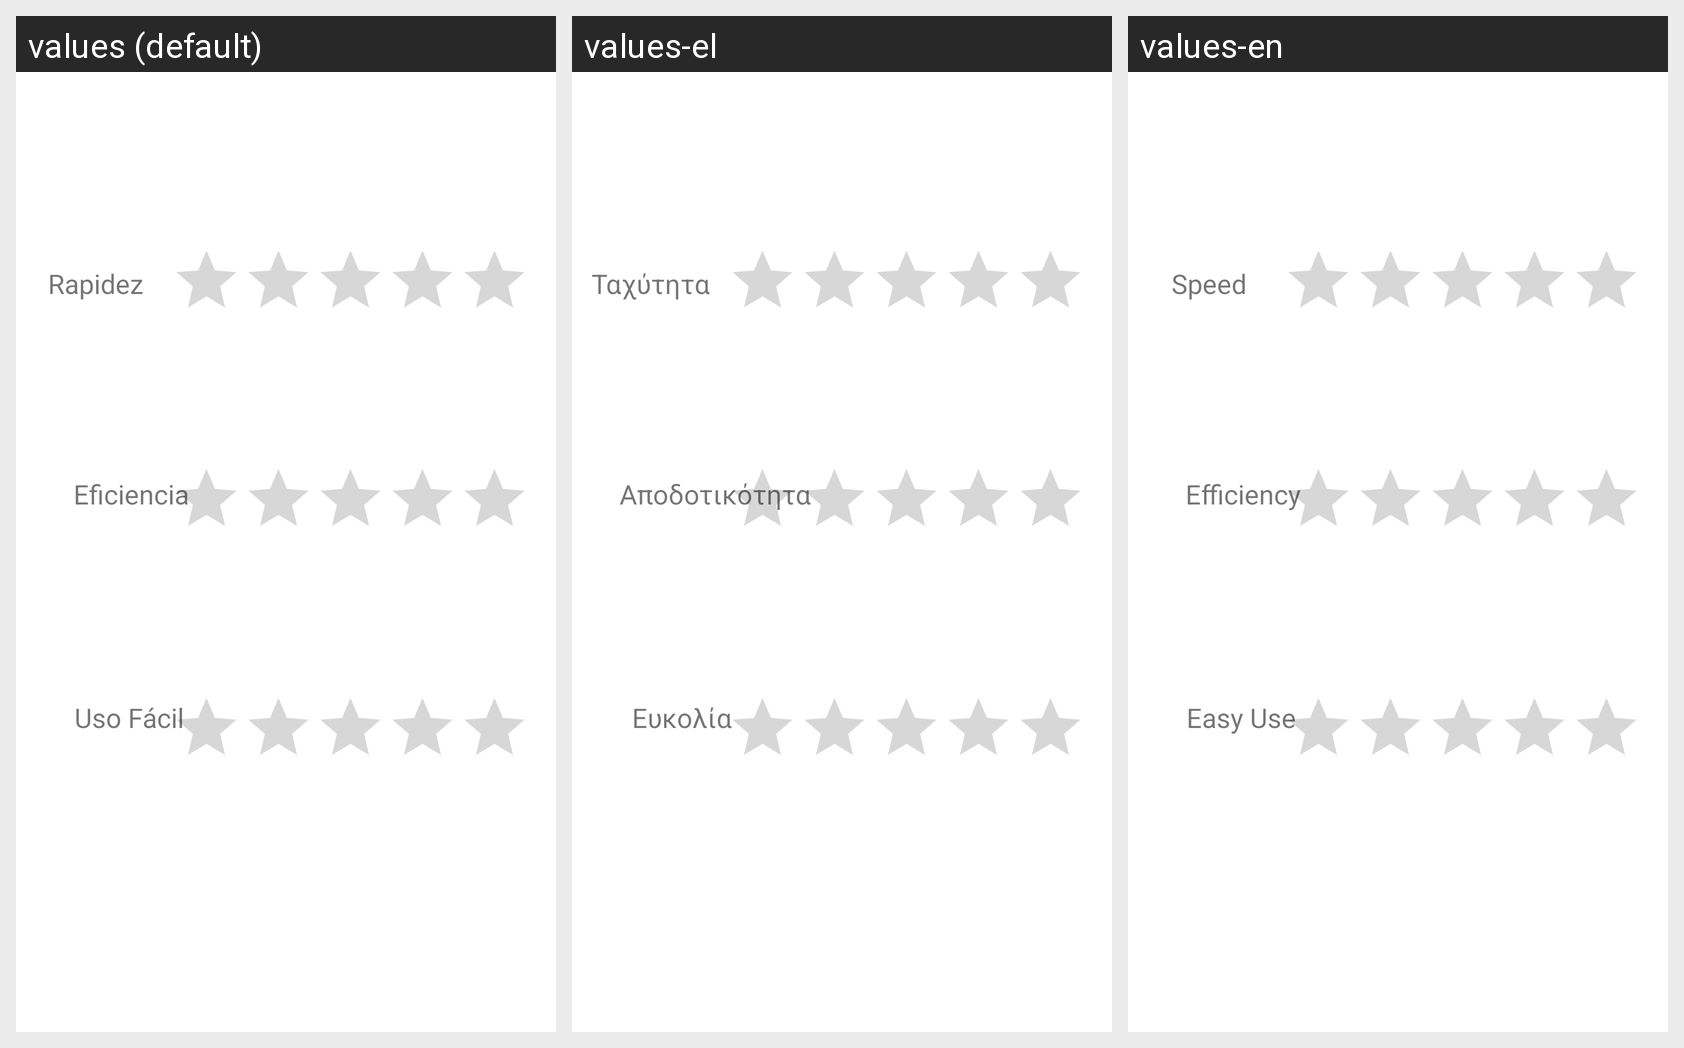

Here is an Android app screen in its default locale and in the app's own translations. Write out the translated-string differences for the strings that appear on this screen.
Android screen res/layout/activity_evaluacion.xml rendered under 3 locales, left to right: values (default), values-el, values-en. Device: Nexus 5 (rendered at 1080×1920; each locale shown at half size, 540×960, under a caption strip naming it); theme Theme.SegundaAplicacion.
Strings drawn on this screen, with the default value and each locale's value (text and hints the layout hard-codes, and strings that could not be matched under every locale, appear in the picture but are not listed):

txtv_Rapidez
  values: Rapidez
  values-el: Ταχύτητα
  values-en: Speed

txtv_Eficiencia
  values: Eficiencia
  values-el: Αποδοτικότητα
  values-en: Efficiency

txtv_UsoFacil
  values: Uso Fácil
  values-el: Ευκολία
  values-en: Easy Use
